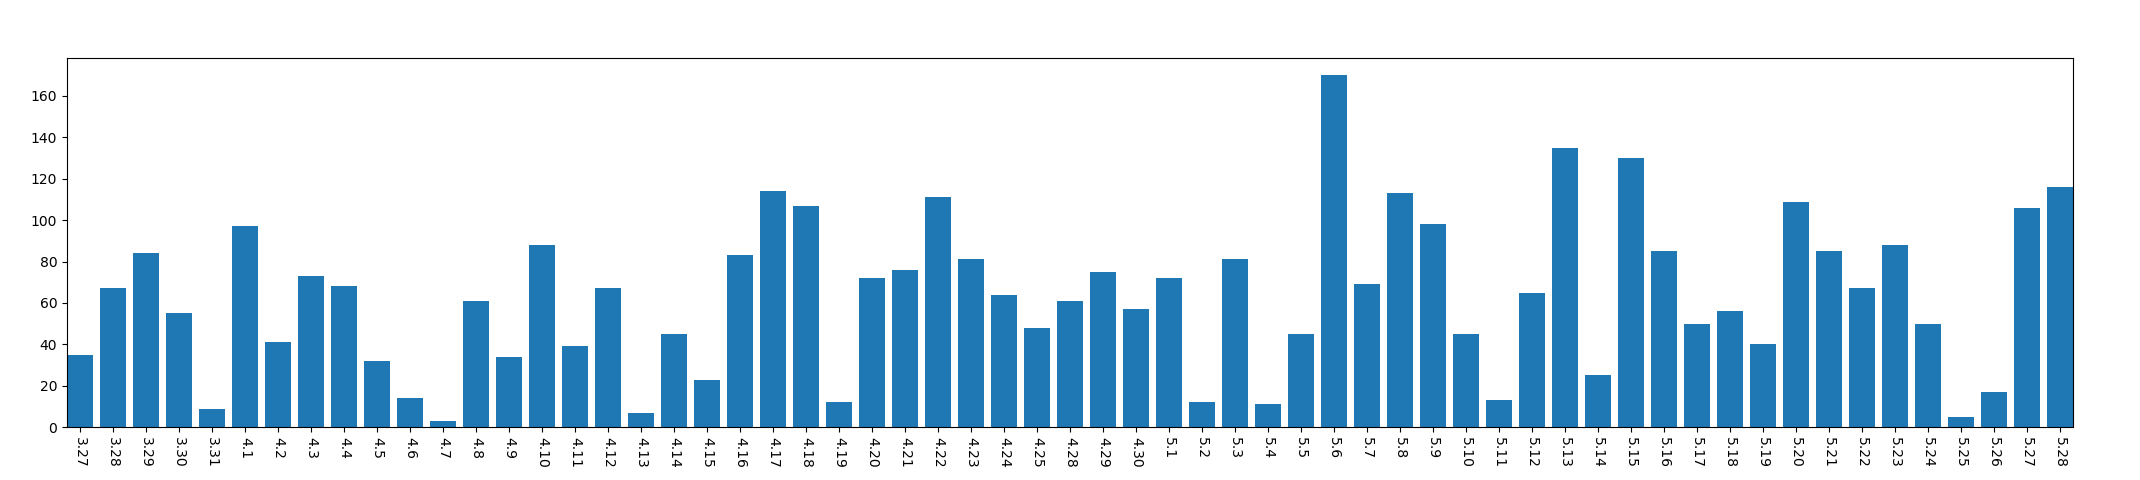

The file beside this chart, header and first rows:
, year, mon, day, mac_address_num
0, 2013, 3, 27, 35
1, 2013, 3, 28, 67
2, 2013, 3, 29, 84
3, 2013, 3, 30, 55
4, 2013, 3, 31, 9
5, 2013, 4, 1, 97
6, 2013, 4, 2, 41
7, 2013, 4, 3, 73
8, 2013, 4, 4, 68
9, 2013, 4, 5, 32
10, 2013, 4, 6, 14
11, 2013, 4, 7, 3
12, 2013, 4, 8, 61
13, 2013, 4, 9, 34
14, 2013, 4, 10, 88
15, 2013, 4, 11, 39
16, 2013, 4, 12, 67
17, 2013, 4, 13, 7
18, 2013, 4, 14, 45
19, 2013, 4, 15, 23
20, 2013, 4, 16, 83
21, 2013, 4, 17, 114
22, 2013, 4, 18, 107
23, 2013, 4, 19, 12
24, 2013, 4, 20, 72
25, 2013, 4, 21, 76
26, 2013, 4, 22, 111
27, 2013, 4, 23, 81
28, 2013, 4, 24, 64
29, 2013, 4, 25, 48
30, 2013, 4, 28, 61
31, 2013, 4, 29, 75
32, 2013, 4, 30, 57
33, 2013, 5, 1, 72
34, 2013, 5, 2, 12
35, 2013, 5, 3, 81
36, 2013, 5, 4, 11
37, 2013, 5, 5, 45
38, 2013, 5, 6, 170
39, 2013, 5, 7, 69
40, 2013, 5, 8, 113
41, 2013, 5, 9, 98
42, 2013, 5, 10, 45
43, 2013, 5, 11, 13
44, 2013, 5, 12, 65
45, 2013, 5, 13, 135
46, 2013, 5, 14, 25
47, 2013, 5, 15, 130
48, 2013, 5, 16, 85
49, 2013, 5, 17, 50
50, 2013, 5, 18, 56
51, 2013, 5, 19, 40
52, 2013, 5, 20, 109
53, 2013, 5, 21, 85
54, 2013, 5, 22, 67
55, 2013, 5, 23, 88
56, 2013, 5, 24, 50
57, 2013, 5, 25, 5
58, 2013, 5, 26, 17
59, 2013, 5, 27, 106
... 1 more rows
